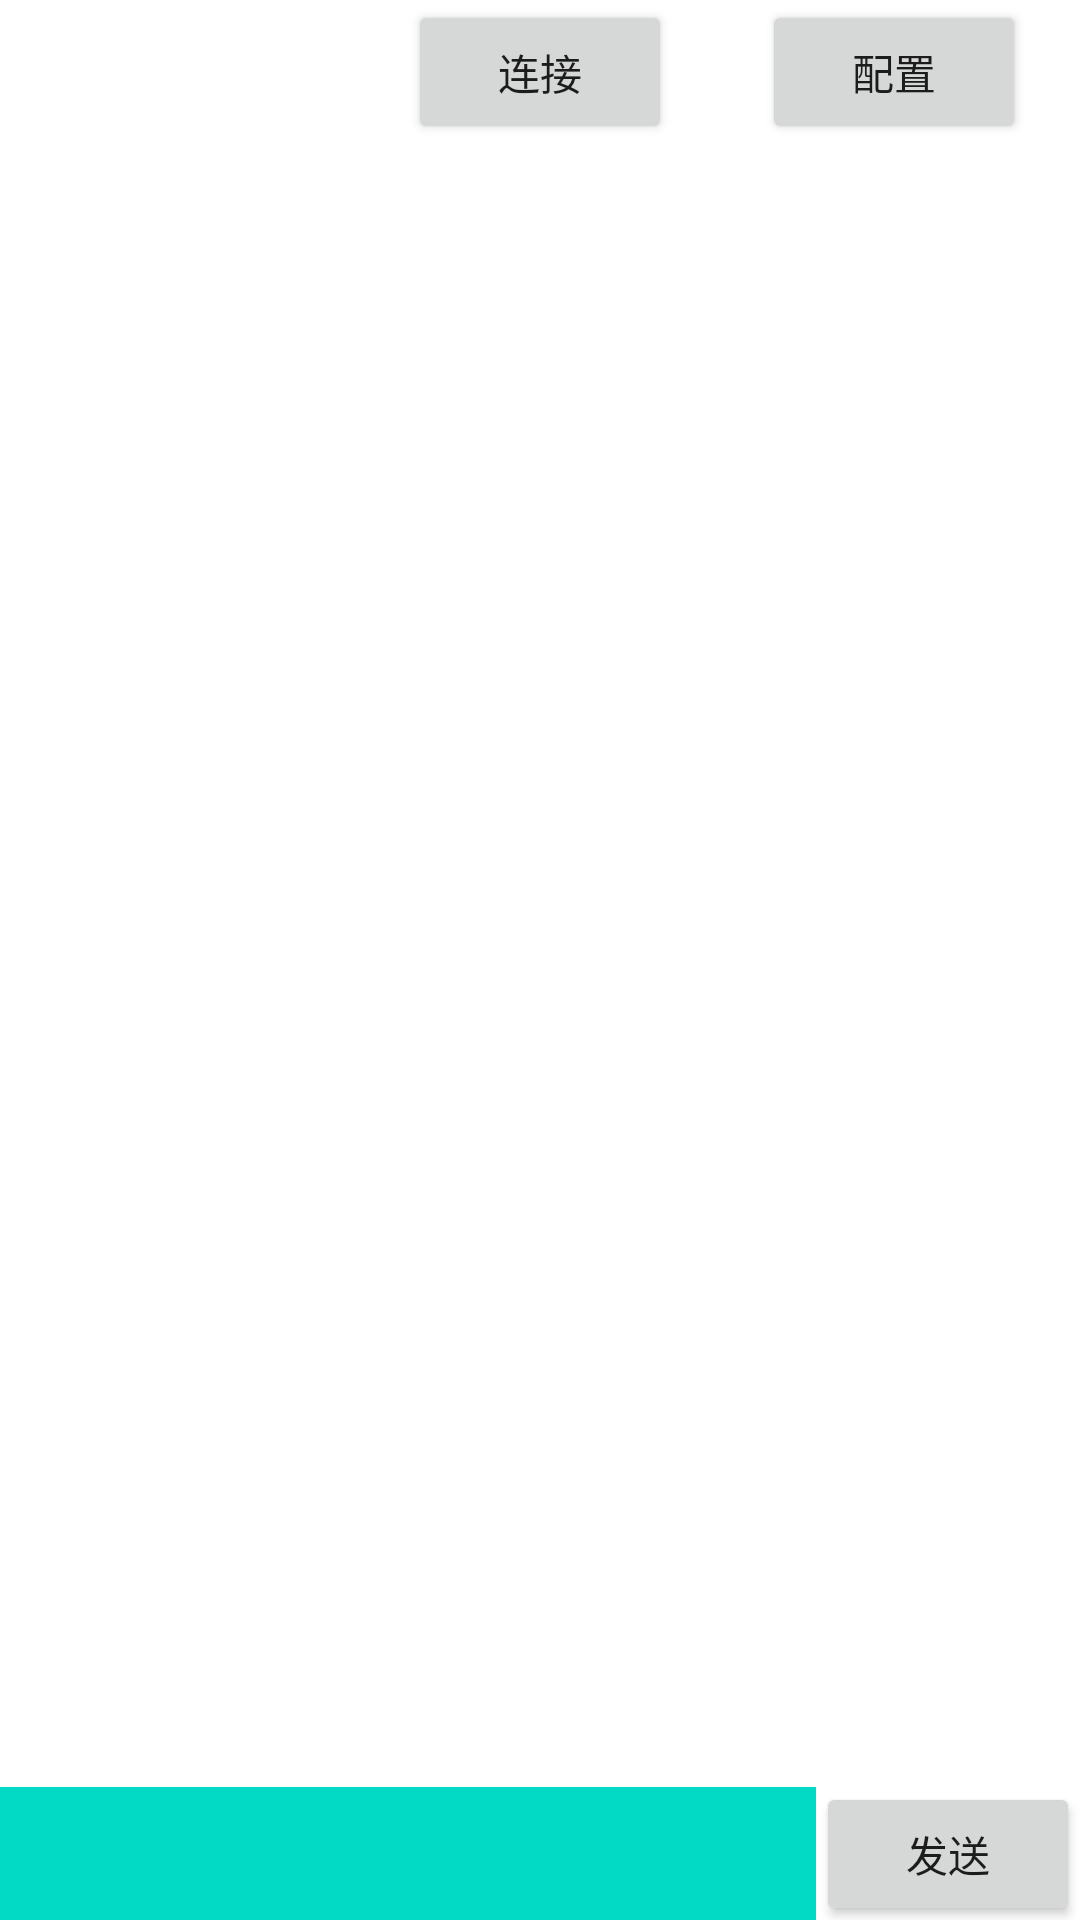

Write the Android layout XML for this screen, with the resource values it uses.
<!-- AndroidManifest.xml: activity theme Theme.MQTTDEemo.NoActionBar -->
<!-- res/layout/activity_main.xml -->
<?xml version="1.0" encoding="utf-8"?>
<androidx.constraintlayout.widget.ConstraintLayout
        xmlns:android="http://schemas.android.com/apk/res/android"
        xmlns:app="http://schemas.android.com/apk/res-auto"
        xmlns:tools="http://schemas.android.com/tools"
        android:layout_width="match_parent"
        android:layout_height="match_parent"
        tools:context=".MainActivity">
    <Button
            android:text="连接"
            android:id="@+id/tv_connect"
            app:layout_constraintTop_toTopOf="parent"
            app:layout_constraintStart_toStartOf="parent"
            app:layout_constraintEnd_toEndOf="parent"
            android:layout_width="wrap_content"
            android:layout_height="wrap_content"/>
    <Button
            android:text="配置"
            android:layout_width="wrap_content"
            android:layout_height="wrap_content"
            app:layout_constraintEnd_toEndOf="parent"
            android:layout_marginStart="12dp"
            app:layout_constraintStart_toEndOf="@+id/tv_connect"
            app:layout_constraintBaseline_toBaselineOf="@+id/tv_connect"
            android:id="@+id/button3"/>
    <androidx.recyclerview.widget.RecyclerView
            android:id="@+id/rv_msg_list"
            android:background="@color/white"
            app:stackFromEnd="true"
            app:layout_constraintTop_toBottomOf="@+id/tv_connect"
            app:layoutManager="androidx.recyclerview.widget.LinearLayoutManager"
            app:layout_constraintBottom_toTopOf="@+id/et_msg_input"
            app:layout_constraintStart_toStartOf="parent"
            tools:listitem="@layout/item_msg_list"
            app:layout_constraintEnd_toEndOf="parent"
            android:layout_width="match_parent"
            android:layout_height="0dp"/>
    <EditText
            android:id="@+id/et_msg_input"
            app:layout_constraintStart_toStartOf="parent"
            app:layout_constraintEnd_toStartOf="@+id/tv_send"
            app:layout_constraintBottom_toBottomOf="parent"
            android:background="@color/teal_200"
            android:paddingHorizontal="10dp"
            android:paddingVertical="10dp"
            android:imeOptions="actionSend"
            android:layout_width="0dp"
            android:layout_height="wrap_content"/>
    <Button
            android:id="@+id/tv_send"
            app:layout_constraintTop_toTopOf="@+id/et_msg_input"
            app:layout_constraintBottom_toBottomOf="@+id/et_msg_input"
            app:layout_constraintEnd_toEndOf="parent"
            app:layout_constraintStart_toEndOf="@+id/et_msg_input"
            android:text="发送"
            android:layout_width="wrap_content"
            android:layout_height="wrap_content"/>

</androidx.constraintlayout.widget.ConstraintLayout>
<!-- res/layout/item_msg_list.xml (included above) -->
<?xml version="1.0" encoding="utf-8"?>
<androidx.constraintlayout.widget.ConstraintLayout
        android:id="@+id/cl_root"
        xmlns:android="http://schemas.android.com/apk/res/android"
        android:layout_width="match_parent"
        android:layout_height="wrap_content"
        xmlns:app="http://schemas.android.com/apk/res-auto">
    <TextView
            app:layout_constraintTop_toTopOf="parent"
            android:layout_marginTop="10dp"
            app:layout_constraintStart_toStartOf="parent"
            app:layout_constraintBottom_toBottomOf="parent"
            android:layout_marginStart="12dp"
            android:text="I"
            android:id="@+id/tv_user"
            android:layout_width="wrap_content"
            android:layout_height="wrap_content"/>
    <TextView
            android:id="@+id/tv_msg_content"
            app:layout_constraintStart_toStartOf="@+id/tv_user"
            app:layout_constraintEnd_toEndOf="parent"
            app:layout_constraintTop_toBottomOf="@+id/tv_user"
            app:layout_constraintBottom_toBottomOf="parent"
            android:layout_marginBottom="10dp"
            android:layout_marginEnd="12dp"
            android:layout_width="0dp"
            android:layout_height="wrap_content"/>
</androidx.constraintlayout.widget.ConstraintLayout>
<!-- resources referenced by this layout -->
<resources>
  <style name="Theme.MQTTDEemo.NoActionBar">
          <item name="windowActionBar">false</item>
          <item name="windowNoTitle">true</item>
      </style>
  <!-- not gathered from this repository: default colours our renderer supplied (Android Studio template values) -->
  <color name="teal_200">#FF03DAC5</color>
  <color name="white">#FFFFFFFF</color>
</resources>
